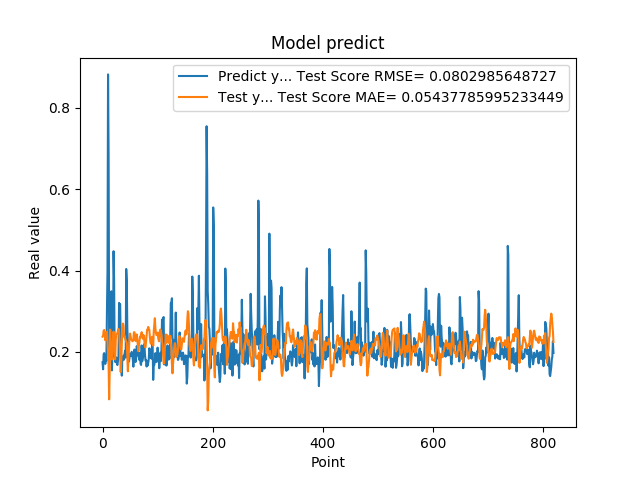

Data behind this chart, as committed beside it:
1.742661595344543457e-01, 2.373708590787307338e-01
1.572303026914596558e-01, 2.397772686158490818e-01
1.941800117492676059e-01, 2.519554674438465036e-01
1.970258951187133512e-01, 2.537933156510052690e-01
1.859861761331558505e-01, 2.456810109824912047e-01
1.705197989940643033e-01, 2.285678204826174786e-01
1.844120919704437256e-01, 2.404624922037390256e-01
1.779371052980423251e-01, 2.451883586883512600e-01
3.004232645034790039e-01, 2.495715611265275635e-01
3.969086110591887873e-01, 2.248236741385386817e-01
8.820003867149353027e-01, 1.974208733621542478e-01
6.841114759445190430e-01, 1.677760506468775614e-01
2.116497457027435580e-01, 8.333198376436187771e-02
2.014262527227401733e-01, 1.543562734296635985e-01
2.061583995819092074e-01, 2.547965608804757531e-01
3.160260915756225586e-01, 2.082001691507074648e-01
3.489396274089813232e-01, 2.058220829467018453e-01
1.544443815946578979e-01, 1.813291487222849219e-01
1.959947794675827026e-01, 2.092492425900908948e-01
1.894801408052444180e-01, 2.345667089096673263e-01
4.474425017833709162e-01, 2.497614065638249503e-01
3.771362304687500555e-01, 2.285095196603946777e-01
1.889318972826004028e-01, 1.854999341837074156e-01
1.752775162458419522e-01, 1.815252008217140001e-01
1.822472065687180121e-01, 2.300664992340706594e-01
1.866402029991149902e-01, 2.425144872626942005e-01
1.715678423643112183e-01, 2.439246217971453579e-01
1.676391065120696744e-01, 2.460236588023094195e-01
1.773854047060013095e-01, 2.526474761476451003e-01
1.872433423995972235e-01, 2.565481885681048513e-01
3.204146027565002441e-01, 2.499072923834984861e-01
3.134283721446990967e-01, 2.252000779229446081e-01
3.171058297157288153e-01, 1.923552681011496124e-01
2.202603369951247891e-01, 1.504299366869794319e-01
1.659800857305526733e-01, 1.771138009349656206e-01
1.415748745203018188e-01, 2.182536092685175011e-01
1.852595061063766479e-01, 2.603655482938283527e-01
1.814238876104354858e-01, 2.697038543510399400e-01
1.905867606401443481e-01, 2.647136314249738387e-01
1.810430586338043213e-01, 2.374134920710213037e-01
1.954265981912612915e-01, 2.399436338713426542e-01
2.029463946819305142e-01, 2.328882504544421417e-01
1.862521618604660034e-01, 2.284008918613641137e-01
4.038094580173492432e-01, 2.256561552337782994e-01
3.743042349815369207e-01, 2.214752589701474983e-01
2.572054266929626465e-01, 1.861501123544699043e-01
2.253161966800689420e-01, 1.522397165625240523e-01
1.787700653076171875e-01, 1.833547140458751945e-01
1.761920750141143799e-01, 2.094289180111874871e-01
1.861467957496643066e-01, 2.319380568091004846e-01
1.954011768102645874e-01, 2.450681019805960870e-01
1.907722949981689176e-01, 2.380251523096910959e-01
1.898660957813262939e-01, 2.308174500281288122e-01
2.001174986362457275e-01, 2.285774610504357762e-01
1.922753006219863892e-01, 2.265328393070373814e-01
1.810636967420578003e-01, 2.263172952522084502e-01
1.635809391736984530e-01, 2.305680467408945389e-01
1.916799396276473999e-01, 2.484087282975470101e-01
2.058236002922058105e-01, 2.480222244266586662e-01
1.857409924268722812e-01, 2.394999097307715374e-01
1.752161234617233276e-01, 2.268433437510875006e-01
... 759 more rows
